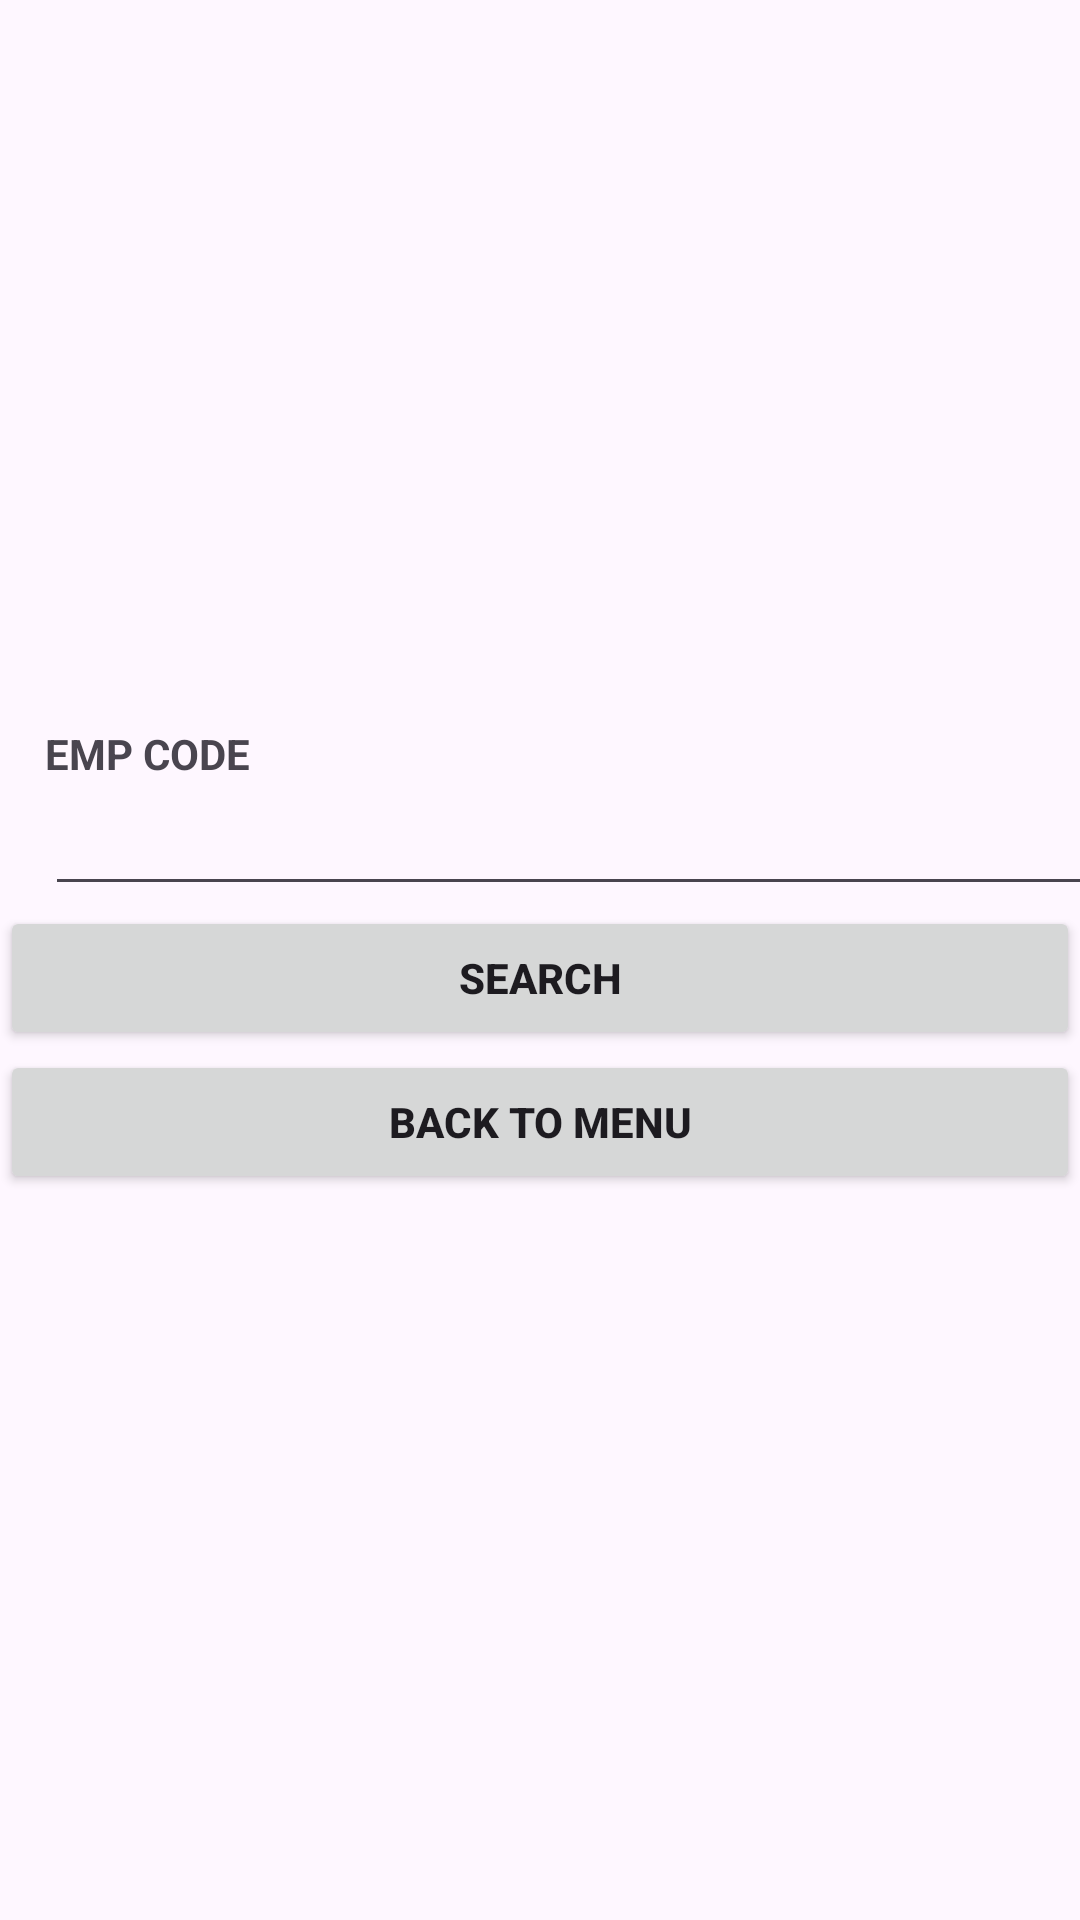

Android layout source for this screen:
<!-- AndroidManifest.xml: application theme Theme.COMPANYAPP -->
<!-- res/layout/activity_searchemp.xml -->
<LinearLayout android:layout_width="match_parent"
    android:layout_height="match_parent"
    android:orientation="vertical"
    android:gravity="center"
    xmlns:android="http://schemas.android.com/apk/res/android">
    <TextView
        android:layout_width="match_parent"
        android:layout_height="wrap_content"
        android:text="EMP CODE"
        android:textStyle="bold"
        android:layout_marginLeft="10dp"/>
    <EditText
        android:id="@+id/ecode"
        android:layout_marginLeft="10dp"
        android:layout_width="match_parent"
        android:layout_height="wrap_content"/>
    <Button
        android:id="@+id/search"
        android:layout_width="match_parent"
        android:layout_height="wrap_content"
        android:text="SEARCH"
        android:textStyle="bold"/>
    <Button
        android:id="@+id/b2menu"
        android:layout_width="match_parent"
        android:layout_height="wrap_content"
        android:text="BACK TO MENU"
        android:textStyle="bold"/>

</LinearLayout>
<!-- resources referenced by this layout -->
<resources>
  <style name="Theme.COMPANYAPP" parent="Base.Theme.COMPANYAPP" />
  <style name="Base.Theme.COMPANYAPP" parent="Theme.Material3.DayNight.NoActionBar">
          
          
      </style>
</resources>
